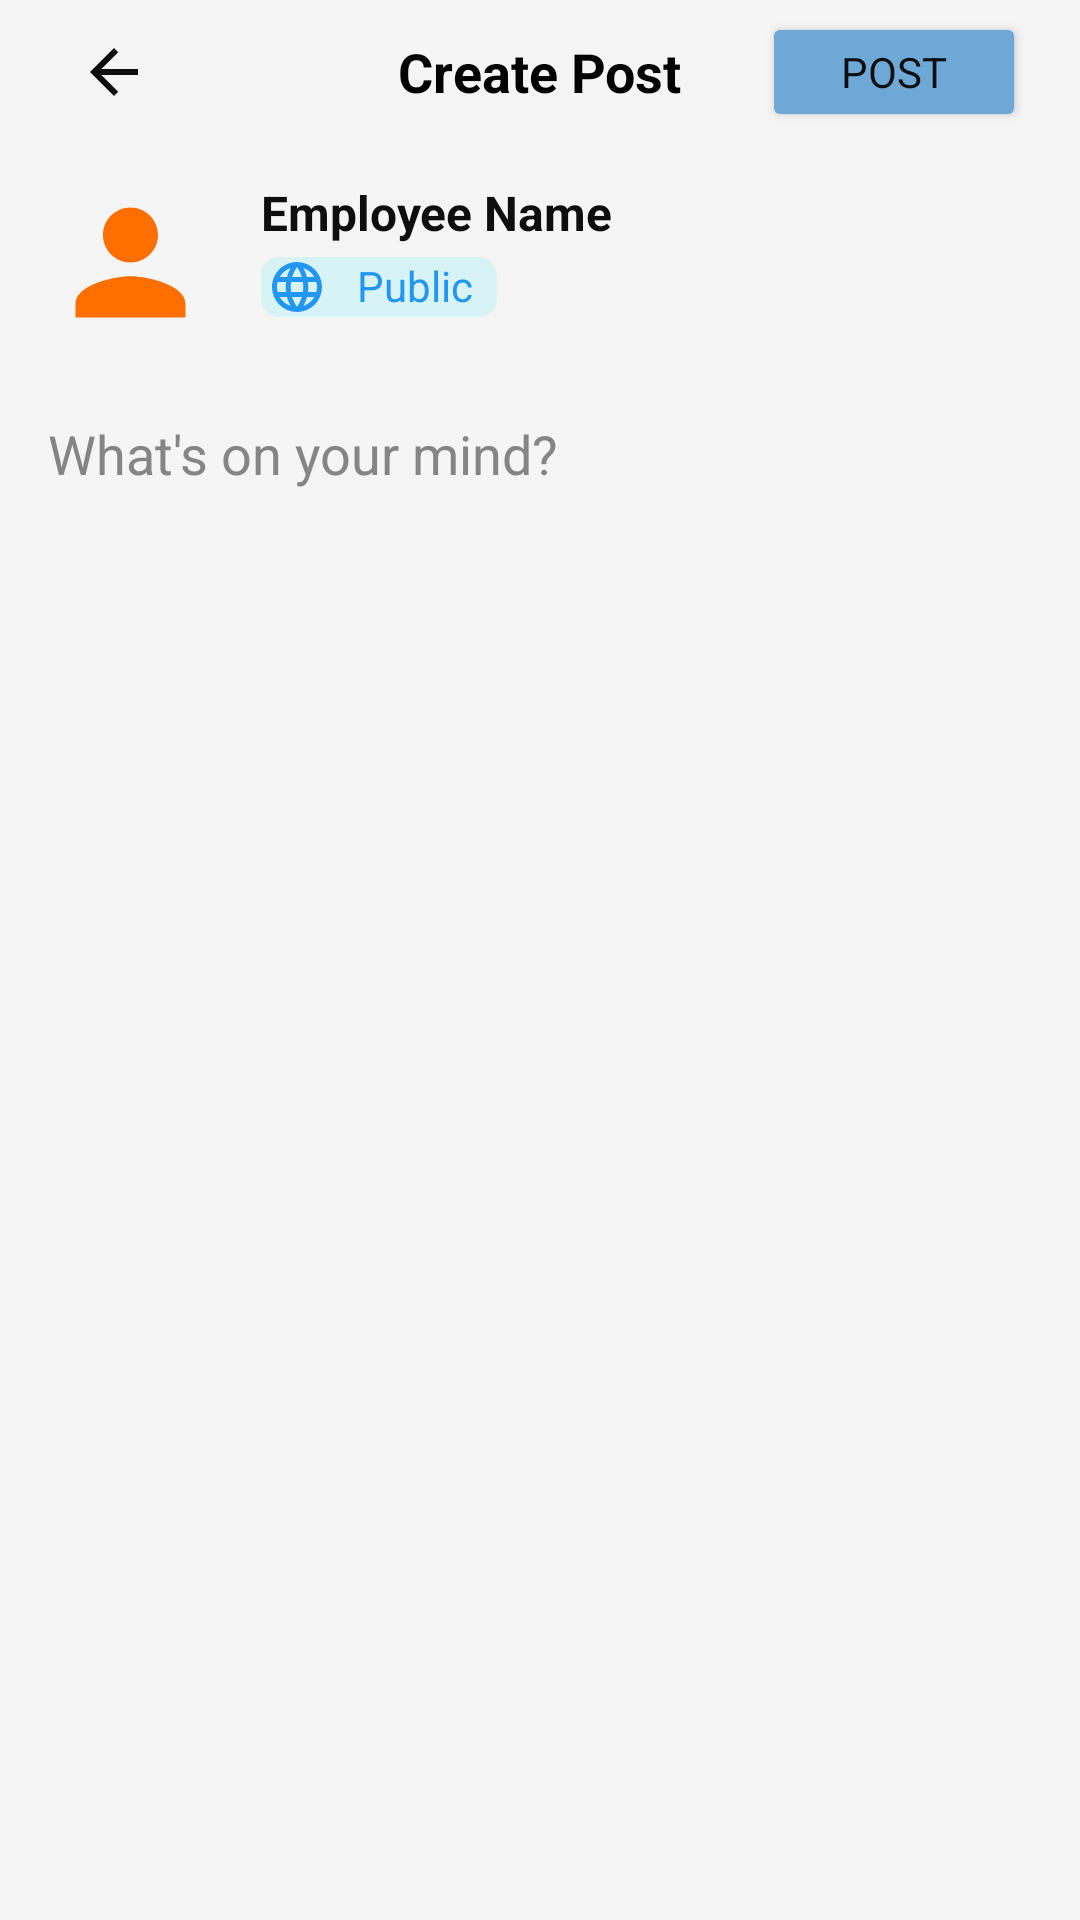

Android layout source for this screen:
<!-- AndroidManifest.xml: application theme Theme.Connect -->
<!-- res/layout/fragment_add_post.xml -->
<?xml version="1.0" encoding="utf-8"?>
<androidx.constraintlayout.widget.ConstraintLayout xmlns:android="http://schemas.android.com/apk/res/android"
    xmlns:app="http://schemas.android.com/apk/res-auto"
    xmlns:tools="http://schemas.android.com/tools"
    android:layout_width="match_parent"
    android:layout_height="match_parent"
    android:background="@color/background"
    tools:context=".social.AddPostFragment">

    <androidx.appcompat.widget.Toolbar
        android:id="@+id/createPost_topbar"
        android:layout_width="match_parent"
        android:layout_height="40dp"
        android:layout_marginTop="4dp"
        android:layout_marginHorizontal="10dp"
        android:background="@null"
        android:theme="@style/ThemeOverlay.AppCompat.ActionBar"
        app:layout_constraintEnd_toEndOf="parent"
        app:layout_constraintStart_toStartOf="parent"
        app:layout_constraintTop_toTopOf="parent"
        app:navigationIcon="?attr/homeAsUpIndicator"
        app:titleTextColor="@color/white">

        <TextView
            android:layout_width="wrap_content"
            android:layout_height="wrap_content"
            android:layout_gravity="center"
            android:text="@string/create_post"
            android:autoSizeTextType="uniform"
            android:textSize="18sp"
            android:textColor="@color/theme_color"
            android:textStyle="bold"
            android:maxHeight="50dp" />

        <Button
            android:id="@+id/add_post_btn"
            android:layout_width="wrap_content"
            android:layout_height="wrap_content"
            android:text="Post"
            android:textColor="@color/text_primary"
            android:layout_gravity="end"
            android:layout_marginStart="8dp"
            android:layout_marginEnd="8dp"
            android:backgroundTint="@color/light_blue" />

    </androidx.appcompat.widget.Toolbar>


    <LinearLayout
        android:id="@+id/post_content"
        android:layout_width="match_parent"
        android:layout_height="0dp"
        android:orientation="vertical"
        android:padding="8dp"
        app:layout_constraintBottom_toBottomOf="parent"
        app:layout_constraintEnd_toEndOf="parent"
        app:layout_constraintHorizontal_bias="0.0"
        app:layout_constraintStart_toStartOf="parent"
        app:layout_constraintTop_toBottomOf="@id/createPost_topbar"
        app:layout_constraintVertical_bias="0.0">

            <LinearLayout
                android:id="@+id/employee_info"
                android:layout_width="match_parent"
                android:layout_height="wrap_content"
                android:orientation="horizontal"
                android:padding="8dp">

                <com.google.android.material.imageview.ShapeableImageView
                    android:id="@+id/employee_image"
                    android:layout_width="55dp"
                    android:layout_height="55dp"
                    android:layout_marginEnd="8dp"
                    android:scaleType="centerCrop"
                    android:src="@drawable/emp_img"
                    app:shapeAppearanceOverlay="@style/CircleImageView" />

                <LinearLayout
                    android:layout_width="match_parent"
                    android:layout_height="wrap_content"
                    android:layout_marginStart="8dp"
                    android:orientation="vertical">


                    <TextView
                        android:id="@+id/employee_name"
                        android:layout_width="wrap_content"
                        android:layout_height="wrap_content"
                        android:focusable="true"
                        android:text="@string/employee_name"
                        android:textColor="@color/text_primary"
                        android:textSize="16sp"
                        android:textStyle="bold" />

                    <LinearLayout
                        android:layout_width="wrap_content"
                        android:layout_height="wrap_content"
                        android:layout_marginTop="4dp"
                        android:background="@drawable/toolbar_fram"
                        tools:ignore="UseCompoundDrawables">

                        <ImageView
                            android:id="@+id/privacy_icon"
                            android:layout_width="wrap_content"
                            android:layout_height="20dp"
                            android:layout_gravity="center_vertical"
                            android:src="@drawable/ic_language"
                            app:tint="@color/blue" />

                        <TextView
                            android:id="@+id/tv_privacy"
                            android:layout_width="wrap_content"
                            android:layout_height="wrap_content"
                            android:layout_marginStart="8dp"
                            android:layout_marginEnd="8dp"
                            android:text="@string/public_post"
                            android:textColor="@color/blue"
                            android:textSize="14sp" />
                    </LinearLayout>
                </LinearLayout>
            </LinearLayout>

        
        <EditText
            android:id="@+id/add_post_text"
            android:layout_width="match_parent"
            android:layout_height="0dp"
            android:layout_weight="1"
            android:layout_marginTop="8dp"
            android:background="@color/transparent"
            android:gravity="top|start"
            android:hint="@string/whats_on_your_mind"
            android:inputType="textMultiLine"
            android:minHeight="120dp"
            android:padding="8dp"
            android:textColor="@color/text_primary"
            android:textColorHint="@color/gray"
            android:textSize="18sp" />

        
        <androidx.cardview.widget.CardView
            android:id="@+id/card_post_image"
            android:layout_width="match_parent"
            android:layout_height="wrap_content"
            android:layout_weight="1"
            android:layout_marginTop="8dp"
            android:visibility="gone"
            app:cardCornerRadius="12dp"
            app:cardElevation="4dp">

            <ImageView
                android:id="@+id/add_post_image"
                android:layout_width="match_parent"
                android:layout_height="match_parent"
                android:adjustViewBounds="true"
                android:scaleType="fitCenter" />
        </androidx.cardview.widget.CardView>

        <LinearLayout
            android:layout_width="match_parent"
            android:layout_height="wrap_content"
            android:layout_gravity="bottom"
            android:gravity="center_vertical"
            android:orientation="horizontal"
            android:paddingBottom="70dp"
            android:paddingHorizontal="8dp">

            <ImageButton
                android:id="@+id/btn_take_photo"
                android:layout_width="27dp"
                android:layout_height="27dp"
                android:layout_marginStart="8dp"
                android:layout_marginEnd="8dp"
                android:background="?attr/selectableItemBackgroundBorderless"
                android:contentDescription="@string/tag_people"
                android:scaleType="centerCrop"
                android:src="@drawable/camera2_ico" />

            <ImageButton
                android:id="@+id/btn_add_photo"
                android:layout_width="27dp"
                android:layout_height="27dp"
                android:layout_marginStart="8dp"
                android:layout_marginEnd="8dp"
                android:background="?attr/selectableItemBackgroundBorderless"
                android:contentDescription="@string/add_photo"
                android:scaleType="centerCrop"
                android:src="@drawable/select_image_ico" />

            <ImageButton
                android:id="@+id/btn_feeling"
                android:layout_width="27dp"
                android:layout_height="27dp"
                android:layout_marginStart="8dp"
                android:background="?attr/selectableItemBackgroundBorderless"
                android:contentDescription="@string/feeling"
                android:scaleType="centerCrop"
                android:src="@drawable/smile_ico" />
        </LinearLayout>
    </LinearLayout>
</androidx.constraintlayout.widget.ConstraintLayout>
<!-- resources referenced by this layout -->
<resources>
  <color name="background">#F5F5F5</color>
  <color name="blue">#2196F3</color>
  <color name="gray">#858585</color>
  <color name="light_blue">#6DA8D7</color>
  <color name="text_primary">#0F0E0E</color>
  <color name="theme_color">#000000</color>
  <color name="transparent">#00FFFFFF</color>
  <color name="white">#FFFFFF</color>
  <!-- drawable emp_img (drawable) -->
  <?xml version="1.0" encoding="utf-8"?>
  <vector xmlns:android="http://schemas.android.com/apk/res/android"
      android:width="24dp"
      android:height="24dp"
      android:tint="#FF6F00"
      android:viewportWidth="24"
      android:viewportHeight="24">
      <path
          android:fillColor="@android:color/white"
          android:pathData="M12,12c2.21,0 4,-1.79 4,-4s-1.79,-4 -4,-4 -4,1.79 -4,4 1.79,4 4,4zM12,14c-2.67,0 -8,1.34 -8,4v2h16v-2c0,-2.66 -5.33,-4 -8,-4z" />
  </vector>
  <!-- drawable toolbar_fram (drawable) -->
  <?xml version="1.0" encoding="utf-8"?>
  <shape xmlns:android="http://schemas.android.com/apk/res/android">
      <solid android:color="#417FE9F6" />
      <corners android:radius="6dp" />
  
  </shape>
  <string name="add_photo">Add Photo</string>
  <string name="create_post">Create Post</string>
  <string name="employee_name">Employee Name</string>
  <string name="feeling">Feeling/Activity</string>
  <string name="public_post">Public</string>
  <string name="tag_people">Tag People</string>
  <string name="whats_on_your_mind">What\'s on your mind?</string>
  <style name="CircleImageView">
          <item name="cornerFamily">rounded</item>
          <item name="cornerSize">50%</item>
      </style>
  <style name="Theme.Connect" parent="Theme.MaterialComponents.DayNight.NoActionBar">
  
          
          <item name="android:windowTranslucentStatus">true</item>
          <item name="android:statusBarColor">@android:color/transparent</item>
          <item name="colorPrimary">@color/purple_500</item>
          <item name="colorPrimaryVariant">@color/purple_700</item>
          <item name="colorOnPrimary">@color/white</item>
          <item name="colorSecondary">@color/light_blue</item>
          <item name="colorSecondaryVariant">@color/light_blue</item>
          <item name="colorOnSecondary">@color/black</item>
  
          
          <item name="android:windowBackground">@color/background</item>
          <item name="android:textColorPrimary">@color/text_primary</item>
          <item name="fontFamily">@font/tajawal_medium</item>
  
      </style>
  <color name="purple_500">#a46ede</color>
  <color name="purple_700">#FF3700B3</color>
  <color name="black">#FF000000</color>
</resources>
